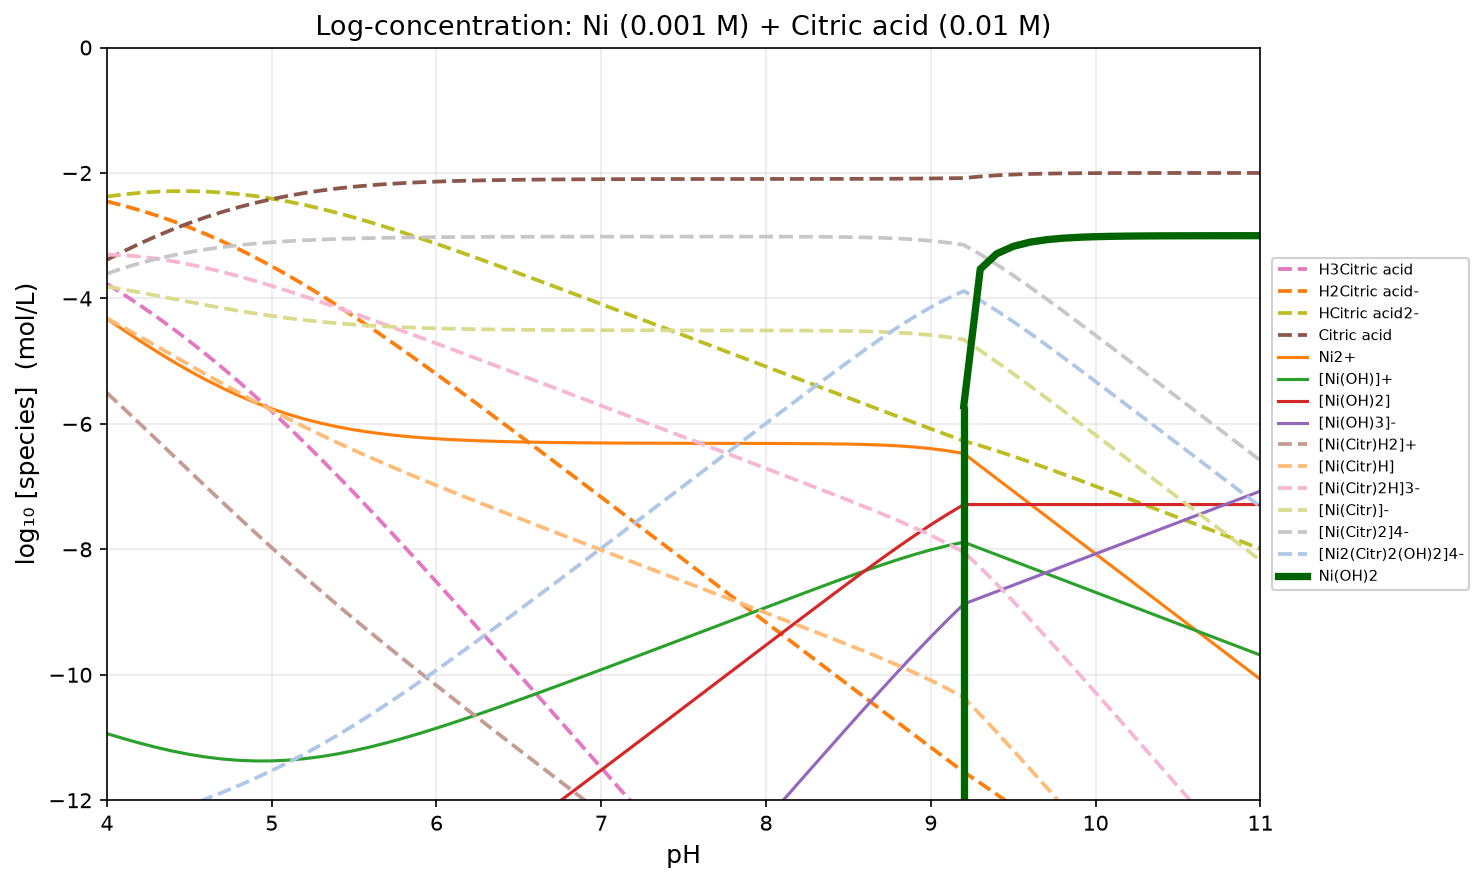

The file beside this chart, header and first rows:
pH, H2O, H3Citric acid, H2Citric acid-, HCitric acid2-, Citric acid, Ni2+, [Ni(OH)]+, [Ni(OH)2], [Ni(OH)3]-, [Ni4(OH)4]4+, [Ni(Citr)H2]+, [Ni(Citr)H], [Ni(Citr)2H]3-, [Ni(Citr)]-, [Ni(Citr)2]4-, [Ni2(Citr)2(OH)2]4-, Ni(OH)2
4, -2.200000e-01, -3.767951e+00, -2.454124e+00, -2.376469e+00, -3.384987e+00, -4.324616e+00, -1.093844e+01, -1.553844e+01, -2.232462e+01, -2.857081e+01, -5.506395e+00, -4.316395e+00, -3.301382e+00, -3.812567e+00, -3.606072e+00, -1.259452e+01, -5.000000e+01
4.1, -2.200000e-01, -3.934111e+00, -2.520283e+00, -2.342629e+00, -3.251147e+00, -4.502312e+00, -1.101614e+01, -1.551614e+01, -2.220231e+01, -2.888159e+01, -5.750250e+00, -4.460250e+00, -3.311397e+00, -3.856423e+00, -3.516087e+00, -1.248223e+01, -5.000000e+01
4.2, -2.200000e-01, -4.108317e+00, -2.594490e+00, -2.316835e+00, -3.125353e+00, -4.675987e+00, -1.108981e+01, -1.548981e+01, -2.207599e+01, -2.917629e+01, -5.998131e+00, -4.608131e+00, -3.333484e+00, -3.904304e+00, -3.438175e+00, -1.237799e+01, -5.000000e+01
4.3, -2.200000e-01, -4.290757e+00, -2.676930e+00, -2.299275e+00, -3.007793e+00, -4.843559e+00, -1.115739e+01, -1.545739e+01, -2.194356e+01, -2.944658e+01, -6.248144e+00, -4.758144e+00, -3.365936e+00, -3.954316e+00, -3.370627e+00, -1.227801e+01, -5.000000e+01
4.4, -2.200000e-01, -4.481534e+00, -2.767706e+00, -2.290052e+00, -2.898569e+00, -5.003572e+00, -1.121740e+01, -1.541740e+01, -2.180357e+01, -2.968663e+01, -6.498933e+00, -4.908933e+00, -3.407503e+00, -4.005106e+00, -3.312193e+00, -1.217959e+01, -5.000000e+01
4.5, -2.200000e-01, -4.680686e+00, -2.866859e+00, -2.289204e+00, -2.797722e+00, -5.154966e+00, -1.126879e+01, -1.536879e+01, -2.165497e+01, -2.989221e+01, -6.749480e+00, -5.059480e+00, -3.457202e+00, -4.055652e+00, -3.261892e+00, -1.208069e+01, -5.000000e+01
4.6, -2.200000e-01, -4.888205e+00, -2.974377e+00, -2.296723e+00, -2.705241e+00, -5.296921e+00, -1.131075e+01, -1.531075e+01, -2.149692e+01, -3.006003e+01, -6.998953e+00, -5.208953e+00, -3.514193e+00, -4.105125e+00, -3.218884e+00, -1.197963e+01, -5.000000e+01
4.7, -2.200000e-01, -5.104039e+00, -3.090212e+00, -2.312557e+00, -2.621075e+00, -5.428764e+00, -1.134259e+01, -1.524259e+01, -2.132876e+01, -3.018740e+01, -7.246631e+00, -5.356631e+00, -3.577705e+00, -4.152803e+00, -3.182396e+00, -1.187499e+01, -5.000000e+01
4.8, -2.200000e-01, -5.328089e+00, -3.214262e+00, -2.336607e+00, -2.545125e+00, -5.549958e+00, -1.136379e+01, -1.516379e+01, -2.114996e+01, -3.027218e+01, -7.491874e+00, -5.501874e+00, -3.647000e+00, -4.198047e+00, -3.151690e+00, -1.176548e+01, -5.000000e+01
4.9, -2.200000e-01, -5.560194e+00, -3.346366e+00, -2.368711e+00, -2.477229e+00, -5.660115e+00, -1.137394e+01, -1.507394e+01, -2.096011e+01, -3.031280e+01, -7.734136e+00, -5.644136e+00, -3.721365e+00, -4.240308e+00, -3.126055e+00, -1.165000e+01, -5.000000e+01
5, -2.200000e-01, -5.800108e+00, -3.486280e+00, -2.408626e+00, -2.417144e+00, -5.759045e+00, -1.137287e+01, -1.497287e+01, -2.075904e+01, -3.030852e+01, -7.972980e+00, -5.782980e+00, -3.800124e+00, -4.279153e+00, -3.104814e+00, -1.152769e+01, -5.000000e+01
5.1, -2.200000e-01, -6.047495e+00, -3.633667e+00, -2.456013e+00, -2.364530e+00, -5.846789e+00, -1.136062e+01, -1.486062e+01, -2.054679e+01, -3.025950e+01, -8.208111e+00, -5.918111e+00, -3.882641e+00, -4.314283e+00, -3.087332e+00, -1.139795e+01, -5.000000e+01
5.2, -2.200000e-01, -6.301919e+00, -3.788092e+00, -2.510437e+00, -2.318955e+00, -5.923637e+00, -1.133746e+01, -1.473746e+01, -2.032364e+01, -3.016689e+01, -8.439384e+00, -6.049384e+00, -3.968339e+00, -4.345556e+00, -3.073030e+00, -1.126049e+01, -5.000000e+01
5.3, -2.200000e-01, -6.562859e+00, -3.949032e+00, -2.571377e+00, -2.279895e+00, -5.990117e+00, -1.130394e+01, -1.460394e+01, -2.009012e+01, -3.003281e+01, -8.666804e+00, -6.176804e+00, -4.056699e+00, -4.372976e+00, -3.061389e+00, -1.111533e+01, -5.000000e+01
5.4, -2.200000e-01, -6.829724e+00, -4.115897e+00, -2.638242e+00, -2.246760e+00, -6.046956e+00, -1.126078e+01, -1.446078e+01, -1.984696e+01, -2.986017e+01, -8.890507e+00, -6.300507e+00, -4.147267e+00, -4.396680e+00, -3.051957e+00, -1.096274e+01, -5.000000e+01
5.5, -2.200000e-01, -7.101882e+00, -4.288055e+00, -2.710400e+00, -2.218918e+00, -6.095026e+00, -1.120885e+01, -1.430885e+01, -1.959503e+01, -2.965245e+01, -9.110735e+00, -6.420735e+00, -4.239653e+00, -4.416908e+00, -3.044343e+00, -1.080320e+01, -5.000000e+01
5.6, -2.200000e-01, -7.378690e+00, -4.464863e+00, -2.787208e+00, -2.195726e+00, -6.135281e+00, -1.114911e+01, -1.414911e+01, -1.933528e+01, -2.941347e+01, -9.327799e+00, -6.537799e+00, -4.333525e+00, -4.433971e+00, -3.038215e+00, -1.063732e+01, -5.000000e+01
5.7, -2.200000e-01, -7.659522e+00, -4.645695e+00, -2.868040e+00, -2.176558e+00, -6.168698e+00, -1.108253e+01, -1.398253e+01, -1.906870e+01, -2.914714e+01, -9.542048e+00, -6.652048e+00, -4.428605e+00, -4.448220e+00, -3.033296e+00, -1.046582e+01, -5.000000e+01
5.8, -2.200000e-01, -7.943786e+00, -4.829959e+00, -2.952304e+00, -2.160822e+00, -6.196229e+00, -1.101006e+01, -1.381006e+01, -1.879623e+01, -2.885726e+01, -9.753843e+00, -6.763843e+00, -4.524664e+00, -4.460015e+00, -3.029355e+00, -1.028941e+01, -5.000000e+01
5.9, -2.200000e-01, -8.230943e+00, -5.017115e+00, -3.039461e+00, -2.147979e+00, -6.218764e+00, -1.093259e+01, -1.363259e+01, -1.851876e+01, -2.854740e+01, -9.963534e+00, -6.873534e+00, -4.621513e+00, -4.469707e+00, -3.026203e+00, -1.010879e+01, -5.000000e+01
6, -2.200000e-01, -8.520512e+00, -5.206685e+00, -3.129030e+00, -2.137548e+00, -6.237107e+00, -1.085093e+01, -1.345093e+01, -1.823711e+01, -2.822077e+01, -1.017145e+01, -6.981447e+00, -4.718995e+00, -4.477620e+00, -3.023686e+00, -9.924620e+00, -5.000000e+01
6.1, -2.200000e-01, -8.812076e+00, -5.398249e+00, -3.220594e+00, -2.129112e+00, -6.251971e+00, -1.076580e+01, -1.326580e+01, -1.795197e+01, -2.788023e+01, -1.037787e+01, -7.087875e+00, -4.816987e+00, -4.484047e+00, -3.021677e+00, -9.737476e+00, -5.000000e+01
6.2, -2.200000e-01, -9.105277e+00, -5.591449e+00, -3.313795e+00, -2.122313e+00, -6.263969e+00, -1.067780e+01, -1.307780e+01, -1.766397e+01, -2.752822e+01, -1.058307e+01, -7.193074e+00, -4.915386e+00, -4.489246e+00, -3.020077e+00, -9.547873e+00, -5.000000e+01
6.3, -2.200000e-01, -9.399812e+00, -5.785984e+00, -3.408330e+00, -2.116848e+00, -6.273624e+00, -1.058745e+01, -1.288745e+01, -1.737362e+01, -2.716684e+01, -1.078726e+01, -7.297264e+00, -5.014111e+00, -4.493436e+00, -3.018802e+00, -9.356253e+00, -5.000000e+01
6.4, -2.200000e-01, -9.695429e+00, -5.981602e+00, -3.503947e+00, -2.112465e+00, -6.281374e+00, -1.049520e+01, -1.269520e+01, -1.708137e+01, -2.679784e+01, -1.099063e+01, -7.400631e+00, -5.113096e+00, -4.496804e+00, -3.017787e+00, -9.162988e+00, -5.000000e+01
6.5, -2.200000e-01, -9.991922e+00, -6.178094e+00, -3.600440e+00, -2.108958e+00, -6.287582e+00, -1.040141e+01, -1.250141e+01, -1.678758e+01, -2.642267e+01, -1.119333e+01, -7.503331e+00, -5.212289e+00, -4.499504e+00, -3.016979e+00, -8.968389e+00, -5.000000e+01
6.6, -2.200000e-01, -1.028912e+01, -6.375291e+00, -3.697636e+00, -2.106154e+00, -6.292546e+00, -1.030637e+01, -1.230637e+01, -1.649255e+01, -2.604253e+01, -1.139549e+01, -7.605492e+00, -5.311647e+00, -4.501665e+00, -3.016337e+00, -8.772711e+00, -5.000000e+01
6.7, -2.200000e-01, -1.058688e+01, -6.573054e+00, -3.795399e+00, -2.103917e+00, -6.296512e+00, -1.021034e+01, -1.211034e+01, -1.619651e+01, -2.565839e+01, -1.159722e+01, -7.707220e+00, -5.411137e+00, -4.503393e+00, -3.015827e+00, -8.576166e+00, -5.000000e+01
6.8, -2.200000e-01, -1.088510e+01, -6.771269e+00, -3.893614e+00, -2.102132e+00, -6.299675e+00, -1.011350e+01, -1.191350e+01, -1.589968e+01, -2.527105e+01, -1.179860e+01, -7.808599e+00, -5.510732e+00, -4.504772e+00, -3.015422e+00, -8.378925e+00, -5.000000e+01
6.9, -2.200000e-01, -1.118367e+01, -6.969847e+00, -3.992193e+00, -2.100710e+00, -6.302198e+00, -1.001603e+01, -1.171603e+01, -1.560220e+01, -2.488114e+01, -1.199970e+01, -7.909701e+00, -5.610411e+00, -4.505873e+00, -3.015101e+00, -8.181127e+00, -5.000000e+01
7, -2.200000e-01, -1.148254e+01, -7.168715e+00, -4.091060e+00, -2.099578e+00, -6.304210e+00, -9.918037e+00, -1.151804e+01, -1.530421e+01, -2.448919e+01, -1.220058e+01, -8.010580e+00, -5.710158e+00, -4.506752e+00, -3.014848e+00, -7.982886e+00, -5.000000e+01
7.1, -2.200000e-01, -1.178164e+01, -7.367813e+00, -4.190158e+00, -2.098676e+00, -6.305815e+00, -9.819642e+00, -1.131964e+01, -1.500581e+01, -2.409560e+01, -1.240128e+01, -8.111283e+00, -5.809959e+00, -4.507455e+00, -3.014649e+00, -7.784291e+00, -5.000000e+01
7.2, -2.200000e-01, -1.208092e+01, -7.567095e+00, -4.289441e+00, -2.097958e+00, -6.307096e+00, -9.720924e+00, -1.112092e+01, -1.470710e+01, -2.370073e+01, -1.260185e+01, -8.211847e+00, -5.909805e+00, -4.508019e+00, -3.014496e+00, -7.585419e+00, -5.000000e+01
7.3, -2.200000e-01, -1.238035e+01, -7.766524e+00, -4.388869e+00, -2.097387e+00, -6.308124e+00, -9.621951e+00, -1.092195e+01, -1.440812e+01, -2.330484e+01, -1.280230e+01, -8.312303e+00, -6.009689e+00, -4.508475e+00, -3.014380e+00, -7.386331e+00, -5.000000e+01
7.4, -2.200000e-01, -1.267990e+01, -7.966068e+00, -4.488413e+00, -2.096931e+00, -6.308954e+00, -9.522781e+00, -1.072278e+01, -1.410895e+01, -2.290816e+01, -1.300268e+01, -8.412677e+00, -6.109608e+00, -4.508849e+00, -3.014298e+00, -7.187080e+00, -5.000000e+01
7.5, -2.200000e-01, -1.297953e+01, -8.165704e+00, -4.588049e+00, -2.096567e+00, -6.309634e+00, -9.423462e+00, -1.052346e+01, -1.380963e+01, -2.251088e+01, -1.320299e+01, -8.512993e+00, -6.209559e+00, -4.509165e+00, -3.014250e+00, -6.987711e+00, -5.000000e+01
7.6, -2.200000e-01, -1.327924e+01, -8.365411e+00, -4.687756e+00, -2.096274e+00, -6.310207e+00, -9.324034e+00, -1.032403e+01, -1.351021e+01, -2.211317e+01, -1.340327e+01, -8.613273e+00, -6.309547e+00, -4.509445e+00, -3.014237e+00, -6.788272e+00, -5.000000e+01
7.7, -2.200000e-01, -1.357900e+01, -8.565173e+00, -4.787519e+00, -2.096037e+00, -6.310713e+00, -9.224540e+00, -1.012454e+01, -1.321071e+01, -2.171520e+01, -1.360354e+01, -8.713541e+00, -6.409578e+00, -4.509714e+00, -3.014268e+00, -6.588808e+00, -5.000000e+01
7.8, -2.200000e-01, -1.387880e+01, -8.764977e+00, -4.887322e+00, -2.095840e+00, -6.311195e+00, -9.125023e+00, -9.925023e+00, -1.291120e+01, -2.131713e+01, -1.380383e+01, -8.813827e+00, -6.509667e+00, -4.510000e+00, -3.014358e+00, -6.389380e+00, -5.000000e+01
7.9, -2.200000e-01, -1.417864e+01, -8.964808e+00, -4.987154e+00, -2.095671e+00, -6.311706e+00, -9.025533e+00, -9.725533e+00, -1.261171e+01, -2.091917e+01, -1.400417e+01, -8.914169e+00, -6.609841e+00, -4.510342e+00, -3.014531e+00, -6.190065e+00, -5.000000e+01
8, -2.200000e-01, -1.447848e+01, -9.164655e+00, -5.087000e+00, -2.095518e+00, -6.312313e+00, -8.926140e+00, -9.526140e+00, -1.231231e+01, -2.052160e+01, -1.420462e+01, -9.014622e+00, -6.710140e+00, -4.510795e+00, -3.014831e+00, -5.990971e+00, -5.000000e+01
8.1, -2.200000e-01, -1.477833e+01, -9.364502e+00, -5.186848e+00, -2.095366e+00, -6.313111e+00, -8.826939e+00, -9.326939e+00, -1.201311e+01, -2.012479e+01, -1.440527e+01, -9.115269e+00, -6.810634e+00, -4.511441e+00, -3.015325e+00, -5.792263e+00, -5.000000e+01
8.2, -2.200000e-01, -1.507816e+01, -9.564333e+00, -5.286678e+00, -2.095196e+00, -6.314244e+00, -8.728072e+00, -9.128072e+00, -1.171424e+01, -1.972932e+01, -1.460623e+01, -9.216232e+00, -6.911428e+00, -4.512405e+00, -3.016119e+00, -5.594190e+00, -5.000000e+01
8.3, -2.200000e-01, -1.537795e+01, -9.764123e+00, -5.386469e+00, -2.094987e+00, -6.315924e+00, -8.629752e+00, -8.929752e+00, -1.141592e+01, -1.933604e+01, -1.480770e+01, -9.317702e+00, -7.012689e+00, -4.513875e+00, -3.017379e+00, -5.397131e+00, -5.000000e+01
8.4, -2.200000e-01, -1.567767e+01, -9.963841e+00, -5.486186e+00, -2.094704e+00, -6.318472e+00, -8.532299e+00, -8.732299e+00, -1.111847e+01, -1.894623e+01, -1.500997e+01, -9.419967e+00, -7.114671e+00, -4.516140e+00, -3.019362e+00, -5.201661e+00, -5.000000e+01
8.5, -2.200000e-01, -1.597727e+01, -1.016344e+01, -5.585783e+00, -2.094301e+00, -6.322363e+00, -8.436191e+00, -8.536191e+00, -1.082236e+01, -1.856180e+01, -1.521346e+01, -9.523456e+00, -7.217757e+00, -4.519629e+00, -3.022448e+00, -5.008639e+00, -5.000000e+01
8.6, -2.200000e-01, -1.627668e+01, -1.036285e+01, -5.685197e+00, -2.093715e+00, -6.328284e+00, -8.342112e+00, -8.342112e+00, -1.052828e+01, -1.818548e+01, -1.541879e+01, -9.628791e+00, -7.322506e+00, -4.524964e+00, -3.027197e+00, -4.819308e+00, -5.000000e+01
8.7, -2.200000e-01, -1.657583e+01, -1.056200e+01, -5.784344e+00, -2.092862e+00, -6.337181e+00, -8.251008e+00, -8.151008e+00, -1.023718e+01, -1.782107e+01, -1.562683e+01, -9.736834e+00, -7.429696e+00, -4.533007e+00, -3.034387e+00, -4.635394e+00, -5.000000e+01
8.8, -2.200000e-01, -1.687461e+01, -1.076078e+01, -5.883124e+00, -2.091642e+00, -6.350267e+00, -8.164094e+00, -7.964094e+00, -9.950267e+00, -1.747341e+01, -1.583870e+01, -9.848701e+00, -7.540343e+00, -4.544873e+00, -3.045034e+00, -4.459128e+00, -5.000000e+01
8.9, -2.200000e-01, -1.717292e+01, -1.095909e+01, -5.981439e+00, -2.089956e+00, -6.368953e+00, -8.082781e+00, -7.782781e+00, -9.668953e+00, -1.714816e+01, -1.605570e+01, -9.965701e+00, -7.655658e+00, -4.561874e+00, -3.060348e+00, -4.293129e+00, -5.000000e+01
9, -2.200000e-01, -1.747070e+01, -1.115687e+01, -6.079213e+00, -2.087731e+00, -6.394656e+00, -8.008483e+00, -7.608483e+00, -9.394656e+00, -1.685097e+01, -1.627918e+01, -1.008918e+01, -7.776909e+00, -4.585351e+00, -3.081600e+00, -4.140083e+00, -5.000000e+01
9.1, -2.200000e-01, -1.776792e+01, -1.135409e+01, -6.176435e+00, -2.084952e+00, -6.428519e+00, -7.942346e+00, -7.442346e+00, -9.128519e+00, -1.658642e+01, -1.651026e+01, -1.022026e+01, -7.905216e+00, -4.616436e+00, -3.109906e+00, -4.002253e+00, -5.000000e+01
9.2, -2.200000e-01, -1.806450e+01, -1.155067e+01, -6.273015e+00, -2.081533e+00, -6.472073e+00, -7.885900e+00, -7.285900e+00, -8.872073e+00, -1.636064e+01, -1.675040e+01, -1.036040e+01, -8.041931e+00, -4.656570e+00, -3.146621e+00, -3.882521e+00, -5.712943e+00
9.3, -2.200000e-01, -1.833913e+01, -1.172530e+01, -6.347643e+00, -2.056161e+00, -6.672073e+00, -7.985900e+00, -7.285900e+00, -8.772073e+00, -1.676064e+01, -1.712503e+01, -1.063503e+01, -8.291186e+00, -4.831198e+00, -3.295877e+00, -4.031777e+00, -3.532968e+00
9.4, -2.200000e-01, -1.862072e+01, -1.190690e+01, -6.429241e+00, -2.037759e+00, -6.872073e+00, -8.085900e+00, -7.285900e+00, -8.672073e+00, -1.716064e+01, -1.750662e+01, -1.091662e+01, -8.554382e+00, -5.012796e+00, -3.459072e+00, -4.194972e+00, -3.288233e+00
9.5, -2.200000e-01, -1.890787e+01, -1.209404e+01, -6.516386e+00, -2.024904e+00, -7.072073e+00, -8.185900e+00, -7.285900e+00, -8.572073e+00, -1.756064e+01, -1.789377e+01, -1.120377e+01, -8.828673e+00, -5.199941e+00, -3.633363e+00, -4.369263e+00, -3.170396e+00
9.6, -2.200000e-01, -1.919916e+01, -1.228533e+01, -6.607675e+00, -2.016193e+00, -7.272073e+00, -8.285900e+00, -7.285900e+00, -8.472073e+00, -1.796064e+01, -1.828506e+01, -1.149506e+01, -9.111250e+00, -5.391230e+00, -3.815941e+00, -4.551841e+00, -3.104071e+00
9.7, -2.200000e-01, -1.949339e+01, -1.247956e+01, -6.701905e+00, -2.010423e+00, -7.472073e+00, -8.385900e+00, -7.285900e+00, -8.372073e+00, -1.836064e+01, -1.867929e+01, -1.178929e+01, -9.399711e+00, -5.585460e+00, -4.004401e+00, -4.740301e+00, -3.064519e+00
9.8, -2.200000e-01, -1.978963e+01, -1.267580e+01, -6.798146e+00, -2.006663e+00, -7.672073e+00, -8.485900e+00, -7.285900e+00, -8.272073e+00, -1.876064e+01, -1.907553e+01, -1.208553e+01, -9.692191e+00, -5.781700e+00, -4.196882e+00, -4.932782e+00, -3.040307e+00
9.9, -2.200000e-01, -2.008720e+01, -1.287338e+01, -6.895723e+00, -2.004241e+00, -7.872073e+00, -8.585900e+00, -7.285900e+00, -8.172073e+00, -1.916064e+01, -1.947310e+01, -1.238310e+01, -9.987345e+00, -5.979277e+00, -4.392036e+00, -5.127936e+00, -3.025289e+00
... 11 more rows
